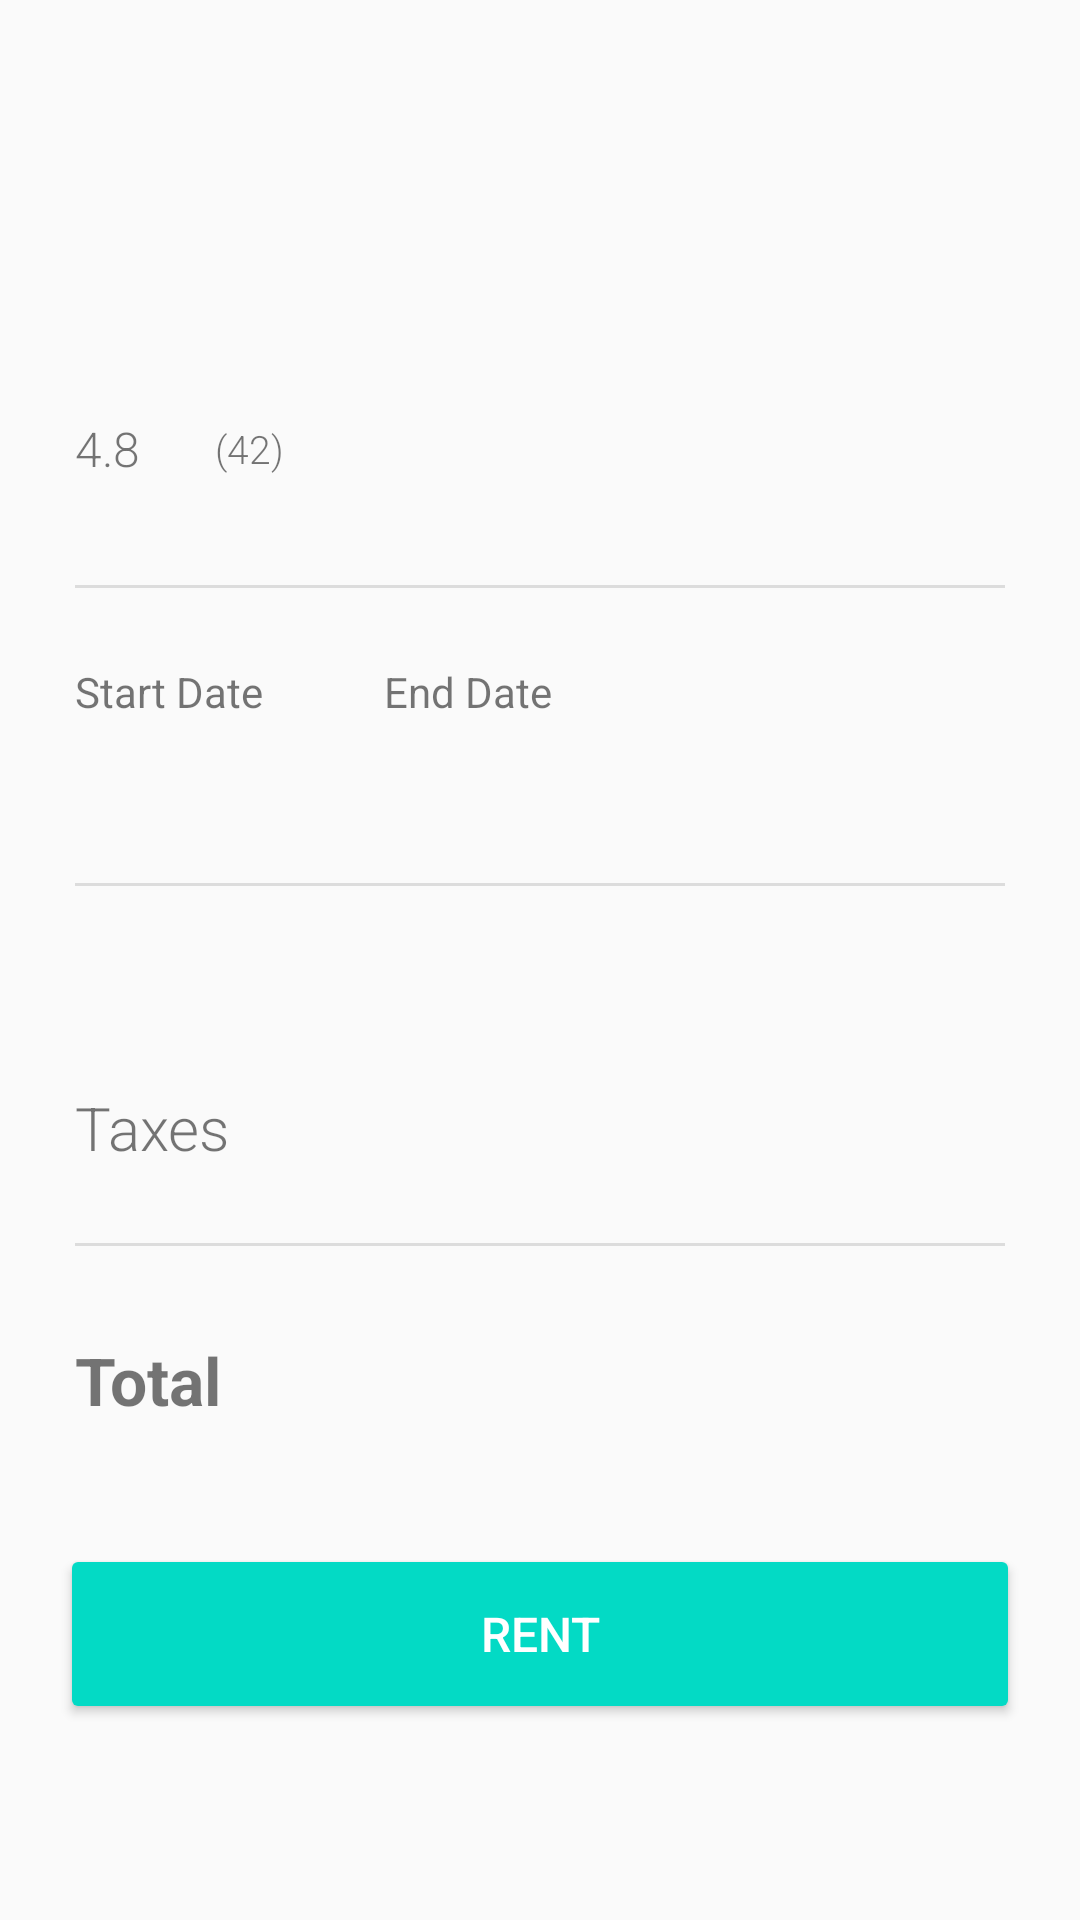

This screen was rendered from an Android layout file. Write that file and the resources it references.
<!-- AndroidManifest.xml: application theme AppTheme -->
<!-- res/layout/activity_rent.xml -->
<?xml version="1.0" encoding="utf-8"?>
<LinearLayout xmlns:android="http://schemas.android.com/apk/res/android"
    xmlns:tools="http://schemas.android.com/tools"
    tools:context=".RentActivity"
    android:layout_width="match_parent"
    android:layout_height="match_parent"
    android:orientation="vertical">

    <Button
        android:id="@+id/btnClose"
        android:layout_width="15dp"
        android:layout_height="15dp"
        android:layout_marginStart="25dp"
        android:layout_marginTop="30dp"
        android:background="@drawable/close"
        />


    <RelativeLayout
        android:layout_width="match_parent"
        android:layout_height="wrap_content"
        android:paddingHorizontal="25dp"
        android:paddingTop="30dp"
        android:layout_below="@+id/btnClose"
        >

        <TextView
            android:id="@+id/tvListingName"
            android:layout_width="wrap_content"
            android:layout_height="wrap_content"
            android:layout_marginTop="0dp"
            android:textSize="22sp"
            android:textStyle="bold"
            tools:text="Olympus OM-D" />

        <TextView
            android:id="@+id/tvListingPrice"
            android:layout_width="wrap_content"
            android:layout_height="wrap_content"
            android:layout_below="@id/tvListingName"
            android:layout_marginTop="5dp"
            android:fontFamily="sans-serif-light"
            android:textSize="18sp"
            tools:text="$29 / day" />

        <RelativeLayout
            android:layout_width="wrap_content"
            android:layout_height="wrap_content"
            android:layout_below="@id/tvListingPrice"
            android:layout_marginTop="5dp"
            >

            <TextView
                android:id="@+id/tvListingRating"
                android:layout_width="wrap_content"
                android:layout_height="wrap_content"
                android:fontFamily="sans-serif-light"
                android:text="4.8"
                android:textSize="16sp" />

            <ImageView
                android:id="@+id/star"
                android:layout_width="15dp"
                android:layout_height="15dp"
                android:layout_toEndOf="@id/tvListingRating"
                android:layout_marginStart="5dp"
                android:layout_centerVertical="true"
                android:background="@drawable/star"
                android:backgroundTint="@color/colorAccent" />

            <TextView
                android:id="@+id/tvListingNumReviews"
                android:layout_width="wrap_content"
                android:layout_height="wrap_content"
                android:layout_centerVertical="true"
                android:layout_marginStart="5dp"
                android:layout_toEndOf="@id/star"
                android:fontFamily="sans-serif-light"
                android:text="(42)"
                android:textSize="13sp" />

        </RelativeLayout>

        <ImageView
            android:id="@+id/ivListingImage"
            android:layout_width="130dp"
            android:layout_height="90dp"
            android:layout_alignParentEnd="true"
            android:scaleType="centerCrop"
            tools:srcCompat="@drawable/stock_camera" />

        <View
            android:id="@+id/divider1"
            android:layout_width="match_parent"
            android:layout_height="1dp"
            android:layout_below="@id/ivListingImage"
            android:layout_marginTop="30dp"
            android:layout_marginBottom="25dp"
            android:background="?android:attr/listDivider" />

        <TextView
            android:id="@+id/startDate"
            android:layout_width="wrap_content"
            android:layout_height="wrap_content"
            android:layout_below="@id/divider1"
            android:text="Start Date" />

        <TextView
            android:id="@+id/tvStartDate"
            android:layout_width="wrap_content"
            android:layout_height="wrap_content"
            android:layout_below="@id/startDate"
            android:layout_marginTop="5dp"
            android:textColor="@color/colorAccent"
            android:textSize="18sp"
            tools:text="Aug 21" />

        <TextView
            android:id="@+id/endDate"
            android:layout_width="wrap_content"
            android:layout_height="wrap_content"
            android:layout_below="@id/divider1"
            android:layout_toEndOf="@id/startDate"
            android:layout_marginStart="40dp"
            android:text="End Date" />

        <TextView
            android:id="@+id/tvEndDate"
            android:layout_width="wrap_content"
            android:layout_height="wrap_content"
            android:layout_below="@id/endDate"
            android:layout_alignStart="@+id/endDate"
            android:layout_marginTop="5dp"
            android:textColor="@color/colorAccent"
            android:textSize="18sp"
            tools:text="Aug 23" />

        <View
            android:id="@+id/divider2"
            android:layout_width="match_parent"
            android:layout_height="1dp"
            android:layout_below="@id/tvStartDate"
            android:layout_marginTop="25dp"
            android:layout_marginBottom="25dp"
            android:background="?android:attr/listDivider" />

        <TextView
            android:id="@+id/tvPriceXdays"
            android:layout_width="wrap_content"
            android:layout_height="wrap_content"
            android:layout_below="@id/divider2"
            android:fontFamily="sans-serif-light"
            android:textSize="20sp"
            tools:text="$29 x 2 days" />

        <TextView
            android:id="@+id/tvPriceXdaysTotal"
            android:layout_width="wrap_content"
            android:layout_height="wrap_content"
            android:layout_below="@id/divider2"
            android:layout_alignParentEnd="true"
            android:fontFamily="sans-serif-light"
            android:textSize="20sp"
            tools:text="$58" />

        <TextView
            android:id="@+id/taxes"
            android:layout_width="wrap_content"
            android:layout_height="wrap_content"
            android:layout_below="@id/tvPriceXdays"
            android:layout_marginTop="15dp"
            android:fontFamily="sans-serif-light"
            android:text="Taxes"
            android:textSize="20sp" />

        <TextView
            android:id="@+id/tvTaxes"
            android:layout_width="wrap_content"
            android:layout_height="wrap_content"
            android:layout_below="@id/tvPriceXdaysTotal"
            android:layout_alignParentEnd="true"
            android:layout_marginTop="15dp"
            android:fontFamily="sans-serif-light"
            android:textSize="20sp"
            tools:text="$4" />

        <View
            android:id="@+id/divider3"
            android:layout_width="match_parent"
            android:layout_height="1dp"
            android:layout_below="@id/taxes"
            android:layout_marginTop="25dp"
            android:layout_marginBottom="30dp"
            android:background="?android:attr/listDivider" />

        <TextView
            android:id="@+id/total"
            android:layout_width="wrap_content"
            android:layout_height="wrap_content"
            android:layout_below="@id/divider3"
            android:fontFamily="sans-serif"
            android:text="Total"
            android:textSize="22sp"
            android:textStyle="bold" />

        <TextView
            android:id="@+id/tvGrandTotal"
            android:layout_width="wrap_content"
            android:layout_height="wrap_content"
            android:layout_below="@id/divider3"
            android:layout_alignParentEnd="true"
            android:textSize="22sp"
            android:textStyle="bold"
            tools:text="$62" />
    </RelativeLayout>

    <Button
        android:id="@+id/btnRent"
        android:layout_width="match_parent"
        android:layout_height="60dp"
        android:layout_marginHorizontal="20dp"
        android:layout_marginTop="40dp"
        android:backgroundTint="@color/colorAccent"
        android:text="Rent"
        android:textColor="@color/white"
        android:textSize="16sp"
        />
</LinearLayout>
<!-- resources referenced by this layout -->
<resources>
  <color name="colorAccent">#03DAC5</color>
  <color name="white">#FFFFFF</color>
  <!-- drawable stock_camera: jpg bitmap (drawable, 86884 bytes) -->
  <style name="AppTheme" parent="Theme.MaterialComponents.Light.NoActionBar.Bridge">
          
          <item name="colorPrimary">@color/colorPrimary</item>
          <item name="colorPrimaryDark">@color/colorPrimaryDark</item>
          <item name="colorAccent">@color/colorAccent</item>
          <item name="android:windowContentTransitions">true</item>
  
      </style>
  <color name="colorPrimary">#777777</color>
  <color name="colorPrimaryDark">#03DAC5</color>
</resources>
